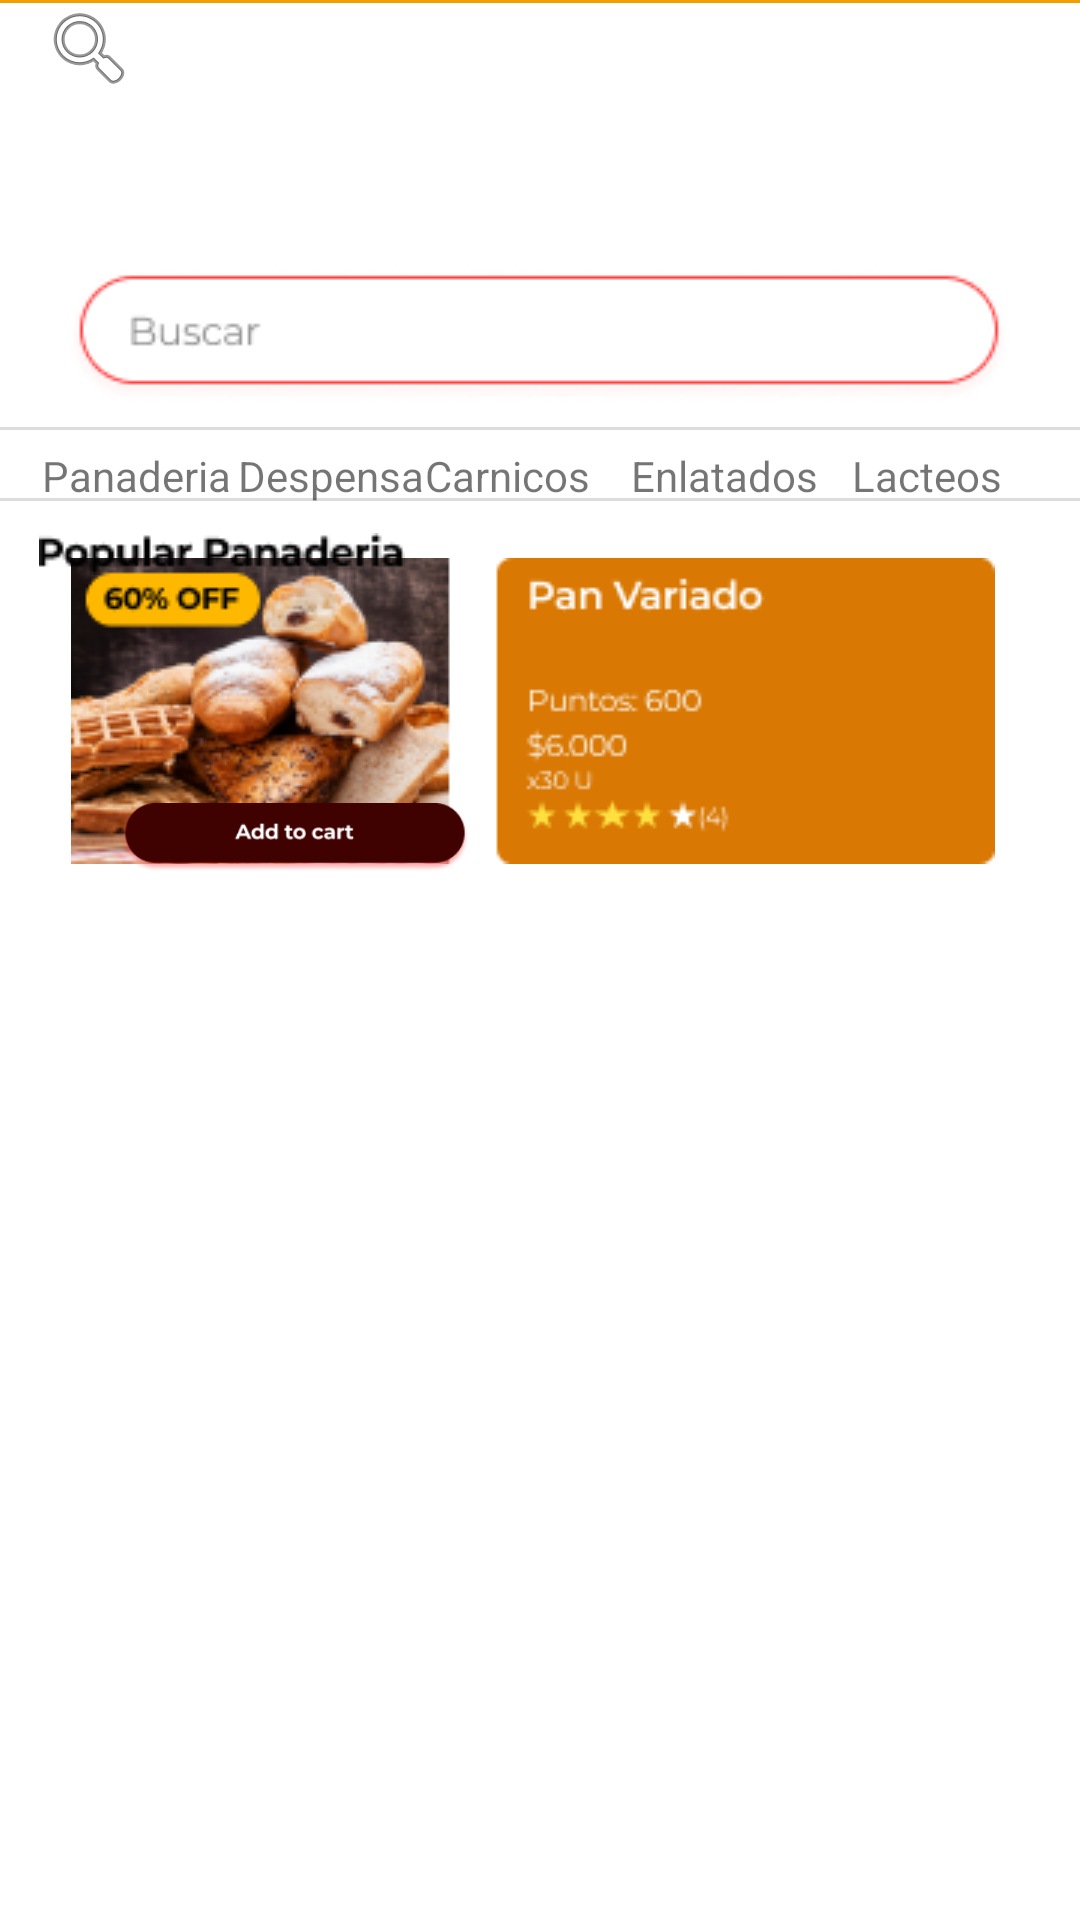

Layout XML and referenced resources for this Android screen:
<!-- AndroidManifest.xml: application theme Theme.AppComemax -->
<!-- res/layout/activity_categoria_panaderia.xml -->
<?xml version="1.0" encoding="utf-8"?>
<androidx.constraintlayout.widget.ConstraintLayout xmlns:android="http://schemas.android.com/apk/res/android"
    xmlns:app="http://schemas.android.com/apk/res-auto"
    xmlns:tools="http://schemas.android.com/tools"
    android:layout_width="match_parent"
    android:layout_height="match_parent">

    <ImageView
        android:id="@+id/imageView83"
        android:layout_width="wrap_content"
        android:layout_height="wrap_content"
        app:layout_constraintBottom_toBottomOf="parent"
        app:layout_constraintEnd_toEndOf="parent"
        app:layout_constraintHorizontal_bias="0.448"
        app:layout_constraintStart_toStartOf="parent"
        app:layout_constraintTop_toTopOf="parent"
        app:layout_constraintVertical_bias="0.26"
        app:srcCompat="@drawable/line_12" />

    <ImageView
        android:id="@+id/imageView88"
        android:layout_width="wrap_content"
        android:layout_height="wrap_content"
        app:layout_constraintBottom_toBottomOf="parent"
        app:layout_constraintEnd_toEndOf="parent"
        app:layout_constraintHorizontal_bias="0.448"
        app:layout_constraintStart_toStartOf="parent"
        app:layout_constraintTop_toTopOf="parent"
        app:layout_constraintVertical_bias="0.223"
        app:srcCompat="@drawable/line_12" />

    <ImageView
        android:id="@+id/imageView89"
        android:layout_width="425dp"
        android:layout_height="118dp"
        android:layout_marginBottom="628dp"
        app:layout_constraintBottom_toBottomOf="parent"
        app:layout_constraintEnd_toEndOf="parent"
        app:layout_constraintStart_toStartOf="parent"
        app:srcCompat="@drawable/rectangle_29" />

    <ImageView
        android:id="@+id/imageView90"
        android:layout_width="wrap_content"
        android:layout_height="wrap_content"
        app:layout_constraintBottom_toBottomOf="parent"
        app:layout_constraintEnd_toEndOf="parent"
        app:layout_constraintHorizontal_bias="0.463"
        app:layout_constraintStart_toStartOf="parent"
        app:layout_constraintTop_toTopOf="parent"
        app:layout_constraintVertical_bias="0.05"
        app:srcCompat="@drawable/the_largest_community_of_photo_enthusiasts" />

    <ImageView
        android:id="@+id/imageView91"
        android:layout_width="wrap_content"
        android:layout_height="wrap_content"
        app:layout_constraintBottom_toBottomOf="parent"
        app:layout_constraintEnd_toEndOf="parent"
        app:layout_constraintHorizontal_bias="0.494"
        app:layout_constraintStart_toStartOf="parent"
        app:layout_constraintTop_toTopOf="parent"
        app:layout_constraintVertical_bias="0.151"
        app:srcCompat="@drawable/group_88__6_" />

    <ImageView
        android:id="@+id/imageView92"
        android:layout_width="61dp"
        android:layout_height="15dp"
        app:layout_constraintBottom_toBottomOf="parent"
        app:layout_constraintEnd_toEndOf="parent"
        app:layout_constraintHorizontal_bias="0.954"
        app:layout_constraintStart_toStartOf="parent"
        app:layout_constraintTop_toTopOf="parent"
        app:layout_constraintVertical_bias="0.064"
        app:srcCompat="@drawable/ofertas" />

    <ImageView
        android:id="@+id/imageView100"
        android:layout_width="wrap_content"
        android:layout_height="wrap_content"
        app:layout_constraintEnd_toEndOf="parent"
        app:layout_constraintHorizontal_bias="0.042"
        app:layout_constraintStart_toStartOf="parent"
        app:layout_constraintTop_toTopOf="parent"
        app:srcCompat="@android:drawable/ic_menu_search" />

    <ImageView
        android:id="@+id/imageView95"
        android:layout_width="36dp"
        android:layout_height="36dp"
        app:layout_constraintBottom_toBottomOf="parent"
        app:layout_constraintEnd_toEndOf="parent"
        app:layout_constraintHorizontal_bias="0.042"
        app:layout_constraintStart_toStartOf="parent"
        app:layout_constraintTop_toTopOf="parent"
        app:layout_constraintVertical_bias="0.05"
        app:srcCompat="@drawable/menu_hamburguesa"
        tools:ignore="ImageContrastCheck" />

    <TextView
        android:layout_width="wrap_content"
        android:layout_height="wrap_content"
        android:text="Despensa"
        android:textSize="14sp"
        app:layout_constraintBottom_toBottomOf="parent"
        app:layout_constraintEnd_toEndOf="parent"
        app:layout_constraintHorizontal_bias="0.266"
        app:layout_constraintStart_toStartOf="parent"
        app:layout_constraintTop_toTopOf="parent"
        app:layout_constraintVertical_bias="0.24" />

    <TextView
        android:layout_width="wrap_content"
        android:layout_height="wrap_content"
        android:text="Panaderia"
        android:textSize="14sp"
        app:layout_constraintBottom_toBottomOf="parent"
        app:layout_constraintEnd_toEndOf="parent"
        app:layout_constraintHorizontal_bias="0.047"
        app:layout_constraintStart_toStartOf="parent"
        app:layout_constraintTop_toTopOf="parent"
        app:layout_constraintVertical_bias="0.24" />

    <TextView
        android:layout_width="wrap_content"
        android:layout_height="wrap_content"
        android:text="Carnicos"
        android:textSize="14sp"
        app:layout_constraintBottom_toBottomOf="parent"
        app:layout_constraintEnd_toEndOf="parent"
        app:layout_constraintHorizontal_bias="0.464"
        app:layout_constraintStart_toStartOf="parent"
        app:layout_constraintTop_toTopOf="parent"
        app:layout_constraintVertical_bias="0.24" />

    <TextView
        android:layout_width="wrap_content"
        android:layout_height="wrap_content"
        android:text="Enlatados"
        android:textSize="14sp"
        app:layout_constraintBottom_toBottomOf="parent"
        app:layout_constraintEnd_toEndOf="parent"
        app:layout_constraintHorizontal_bias="0.707"
        app:layout_constraintStart_toStartOf="parent"
        app:layout_constraintTop_toTopOf="parent"
        app:layout_constraintVertical_bias="0.24" />

    <TextView
        android:layout_width="wrap_content"
        android:layout_height="wrap_content"
        android:text="Lacteos"
        android:textSize="14sp"
        app:layout_constraintBottom_toBottomOf="parent"
        app:layout_constraintEnd_toEndOf="parent"
        app:layout_constraintHorizontal_bias="0.916"
        app:layout_constraintStart_toStartOf="parent"
        app:layout_constraintTop_toTopOf="parent"
        app:layout_constraintVertical_bias="0.24" />

    <ImageView
        android:layout_width="wrap_content"
        android:layout_height="wrap_content"
        app:layout_constraintBottom_toBottomOf="parent"
        app:layout_constraintEnd_toEndOf="parent"
        app:layout_constraintHorizontal_bias="0.456"
        app:layout_constraintStart_toStartOf="parent"
        app:layout_constraintTop_toTopOf="parent"
        app:layout_constraintVertical_bias="0.346"
        app:srcCompat="@drawable/group_88__5_" />

    <ImageView
        android:layout_width="140dp"
        android:layout_height="23dp"
        app:layout_constraintBottom_toBottomOf="parent"
        app:layout_constraintEnd_toEndOf="parent"
        app:layout_constraintHorizontal_bias="0.129"
        app:layout_constraintStart_toStartOf="parent"
        app:layout_constraintTop_toTopOf="parent"
        app:layout_constraintVertical_bias="0.434"
        app:srcCompat="@drawable/group_99" />

    <ImageView
        android:id="@+id/imageView113"
        android:layout_width="wrap_content"
        android:layout_height="wrap_content"
        app:layout_constraintBottom_toBottomOf="parent"
        app:layout_constraintEnd_toEndOf="parent"
        app:layout_constraintHorizontal_bias="0.055"
        app:layout_constraintStart_toStartOf="parent"
        app:layout_constraintTop_toTopOf="parent"
        app:layout_constraintVertical_bias="0.284"
        app:srcCompat="@drawable/popular_panaderia" />
</androidx.constraintlayout.widget.ConstraintLayout>
<!-- resources referenced by this layout -->
<resources>
  <!-- drawable group_88__5_: png bitmap (drawable, 37526 bytes) -->
  <!-- drawable group_88__6_: png bitmap (drawable, 4468 bytes) -->
  <!-- drawable group_99: png bitmap (drawable, 5574 bytes) -->
  <!-- drawable line_12: png bitmap (drawable, 135 bytes) -->
  <!-- drawable menu_hamburguesa: png bitmap (drawable, 201 bytes) -->
  <!-- drawable ofertas: png bitmap (drawable, 559 bytes) -->
  <!-- drawable popular_panaderia: png bitmap (drawable, 994 bytes) -->
  <!-- drawable rectangle_29: png bitmap (drawable, 420 bytes) -->
  <!-- drawable the_largest_community_of_photo_enthusiasts: png bitmap (drawable, 1059 bytes) -->
  <style name="Theme.AppComemax" parent="Theme.MaterialComponents.DayNight.DarkActionBar">
          
          <item name="colorPrimary">@color/purple_500</item>
          <item name="colorPrimaryVariant">@color/purple_700</item>
          <item name="colorOnPrimary">@color/white</item>
          
          <item name="colorSecondary">@color/teal_200</item>
          <item name="colorSecondaryVariant">@color/teal_700</item>
          <item name="colorOnSecondary">@color/black</item>
          
          <item name="android:statusBarColor">?attr/colorPrimaryVariant</item>
          
      </style>
  <!-- not gathered from this repository: default colours our renderer supplied (Android Studio template values) -->
  <color name="purple_500">#FF6200EE</color>
  <color name="purple_700">#FF3700B3</color>
  <color name="teal_200">#FF03DAC5</color>
  <color name="teal_700">#FF018786</color>
  <color name="black">#FF000000</color>
  <color name="white">#FFFFFFFF</color>
</resources>
